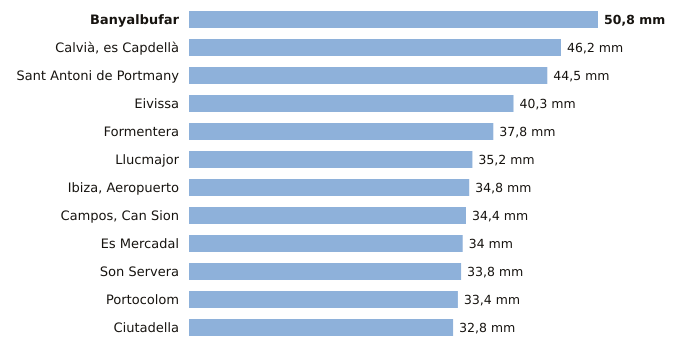

Values plotted in this chart, from the file beside it:
estacion, provincia, indicativo, mm_6_dias_anteriores, mm_hoy, mm_7_dias, horas_de_hoy
Banyalbufar, Illes Balears, B087X, 50.8, 0.0, 50.8, 1
Calvià, es Capdellà, Illes Balears, B158X, 46.2, 0.0, 46.2, 1
Sant Antoni de Portmany, Illes Balears, B925, 44.5, 0.0, 44.5, 2
Eivissa, Illes Balears, B957, 40.3, 0.0, 40.3, 2
Formentera, Illes Balears, B986, 37.8, 0.0, 37.8, 2
Llucmajor, Illes Balears, B334X, 35.2, 0.0, 35.2, 2
Ibiza, Aeropuerto, Illes Balears, B954, 34.8, 0.0, 34.8, 2
Campos, Can Sion, Illes Balears, B362X, 34.4, 0.0, 34.4, 2
Es Mercadal, Illes Balears, B825B, 34.0, 0.0, 34.0, 2
Son Servera, Illes Balears, B496X, 33.8, 0.0, 33.8, 1
Portocolom, Illes Balears, B434X, 33.4, 0.0, 33.4, 2
Ciutadella, Illes Balears, B860X, 32.8, 0.0, 32.8, 1
